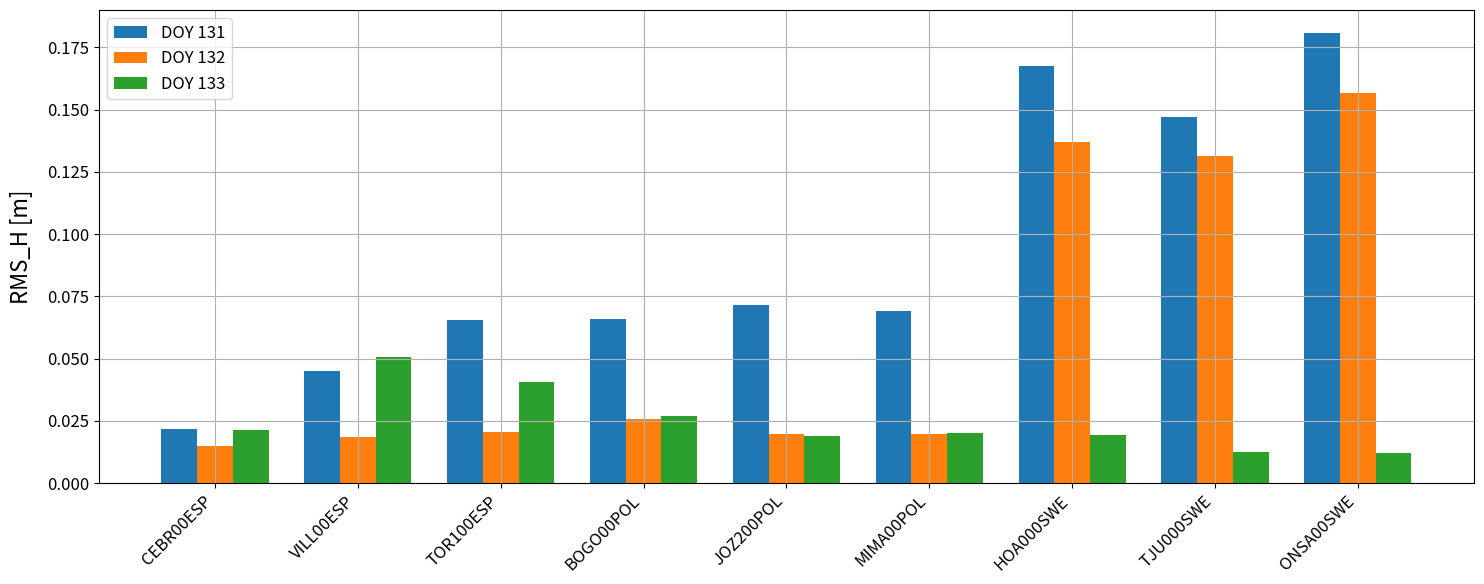
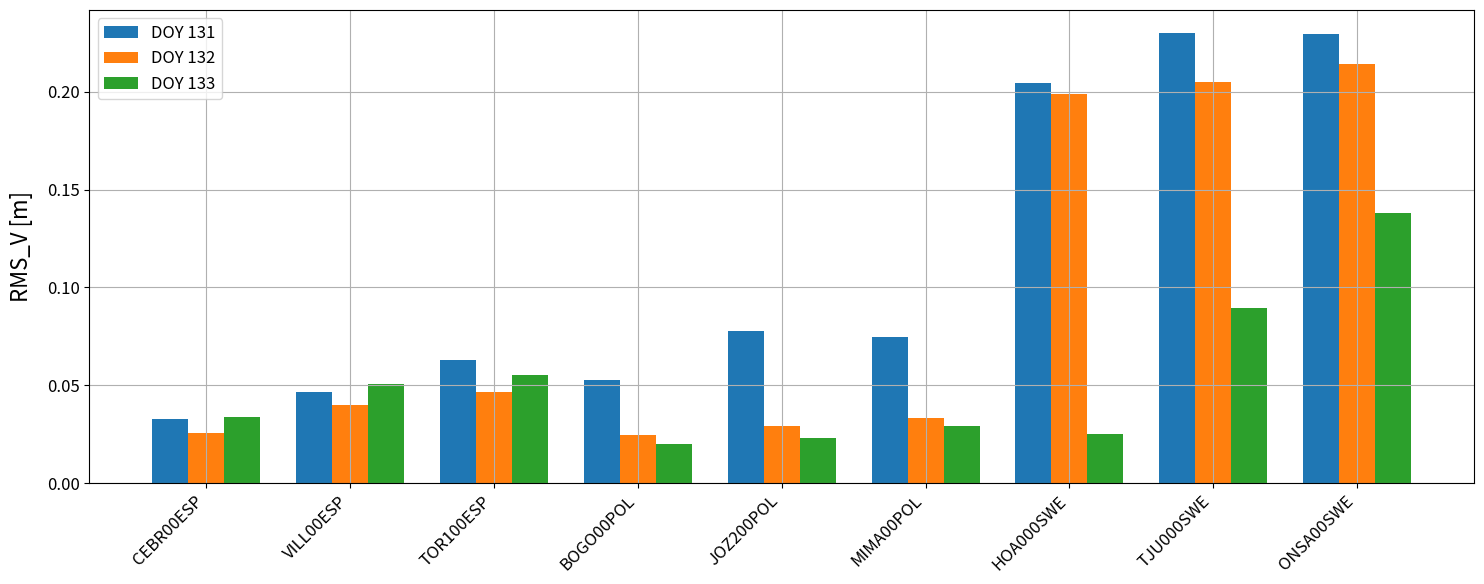

The script that saved these images, in order:
import matplotlib.pyplot as plt
import numpy as np

plt.rcParams.update({
    "font.size": 12,
    "axes.labelsize": 16,
    "axes.titlesize": 18,
    "legend.fontsize": 12,
    "xtick.labelsize": 12,
    "ytick.labelsize": 12
})

# Nazwy stacji:
stations = ["CEBR00ESP","VILL00ESP","TOR100ESP",
            "BOGO00POL","JOZ200POL","MIMA00POL",
            "HOA000SWE","TJU000SWE","ONSA00SWE"]

# RMS_H dla DOY 131-133
RMS_H = np.array([[0.0219, 0.0149, 0.0215],
                  [0.0451, 0.0186, 0.0508],
                  [0.0654, 0.0205, 0.0408],
                  [0.0661, 0.0256, 0.0270],
                  [0.0717, 0.0198, 0.0189],
                  [0.0690, 0.0197, 0.0201],
                  [0.1675, 0.1371, 0.0194],
                  [0.1470, 0.1313, 0.0126],
                  [0.1810, 0.1569, 0.0120]])

# RMS_V dla DOY 131-133
RMS_V = np.array([[0.0330, 0.0256, 0.0339],
                  [0.0468, 0.0401, 0.0507],
                  [0.0631, 0.0468, 0.0553],
                  [0.0527, 0.0246, 0.0201],
                  [0.0778, 0.0291, 0.0233],
                  [0.0748, 0.0333, 0.0290],
                  [0.2045, 0.1986, 0.0250],
                  [0.2302, 0.2051, 0.0893],
                  [0.2296, 0.2143, 0.1381]])

days = ["DOY 131", "DOY 132", "DOY 133"]
x = np.arange(len(stations))
width = 0.25

# Wykresy:
fig, ax = plt.subplots(figsize=(15, 6))
for i in range(3):
    ax.bar(x + (i - 1) * width, RMS_H[:, i], width, label=days[i])

ax.set_xticks(x)
ax.set_xticklabels(stations, rotation=45, ha="right")
ax.set_ylabel("RMS_H [m]", labelpad=10)
#ax.set_title("Błędy RMS pozycji poziomej — DOY 131–133")
ax.legend()
ax.grid(True)

plt.tight_layout()
plt.show()


fig, ax = plt.subplots(figsize=(15, 6))
for i in range(3):
    ax.bar(x + (i - 1) * width, RMS_V[:, i], width, label=days[i])

ax.set_xticks(x)
ax.set_xticklabels(stations, rotation=45, ha="right")
ax.set_ylabel("RMS_V [m]", labelpad=10)
#ax.set_title("Błędy RMS pozycji wysokościowej — DOY 131–133")
ax.legend()
ax.grid(True)

plt.tight_layout()
plt.show()
